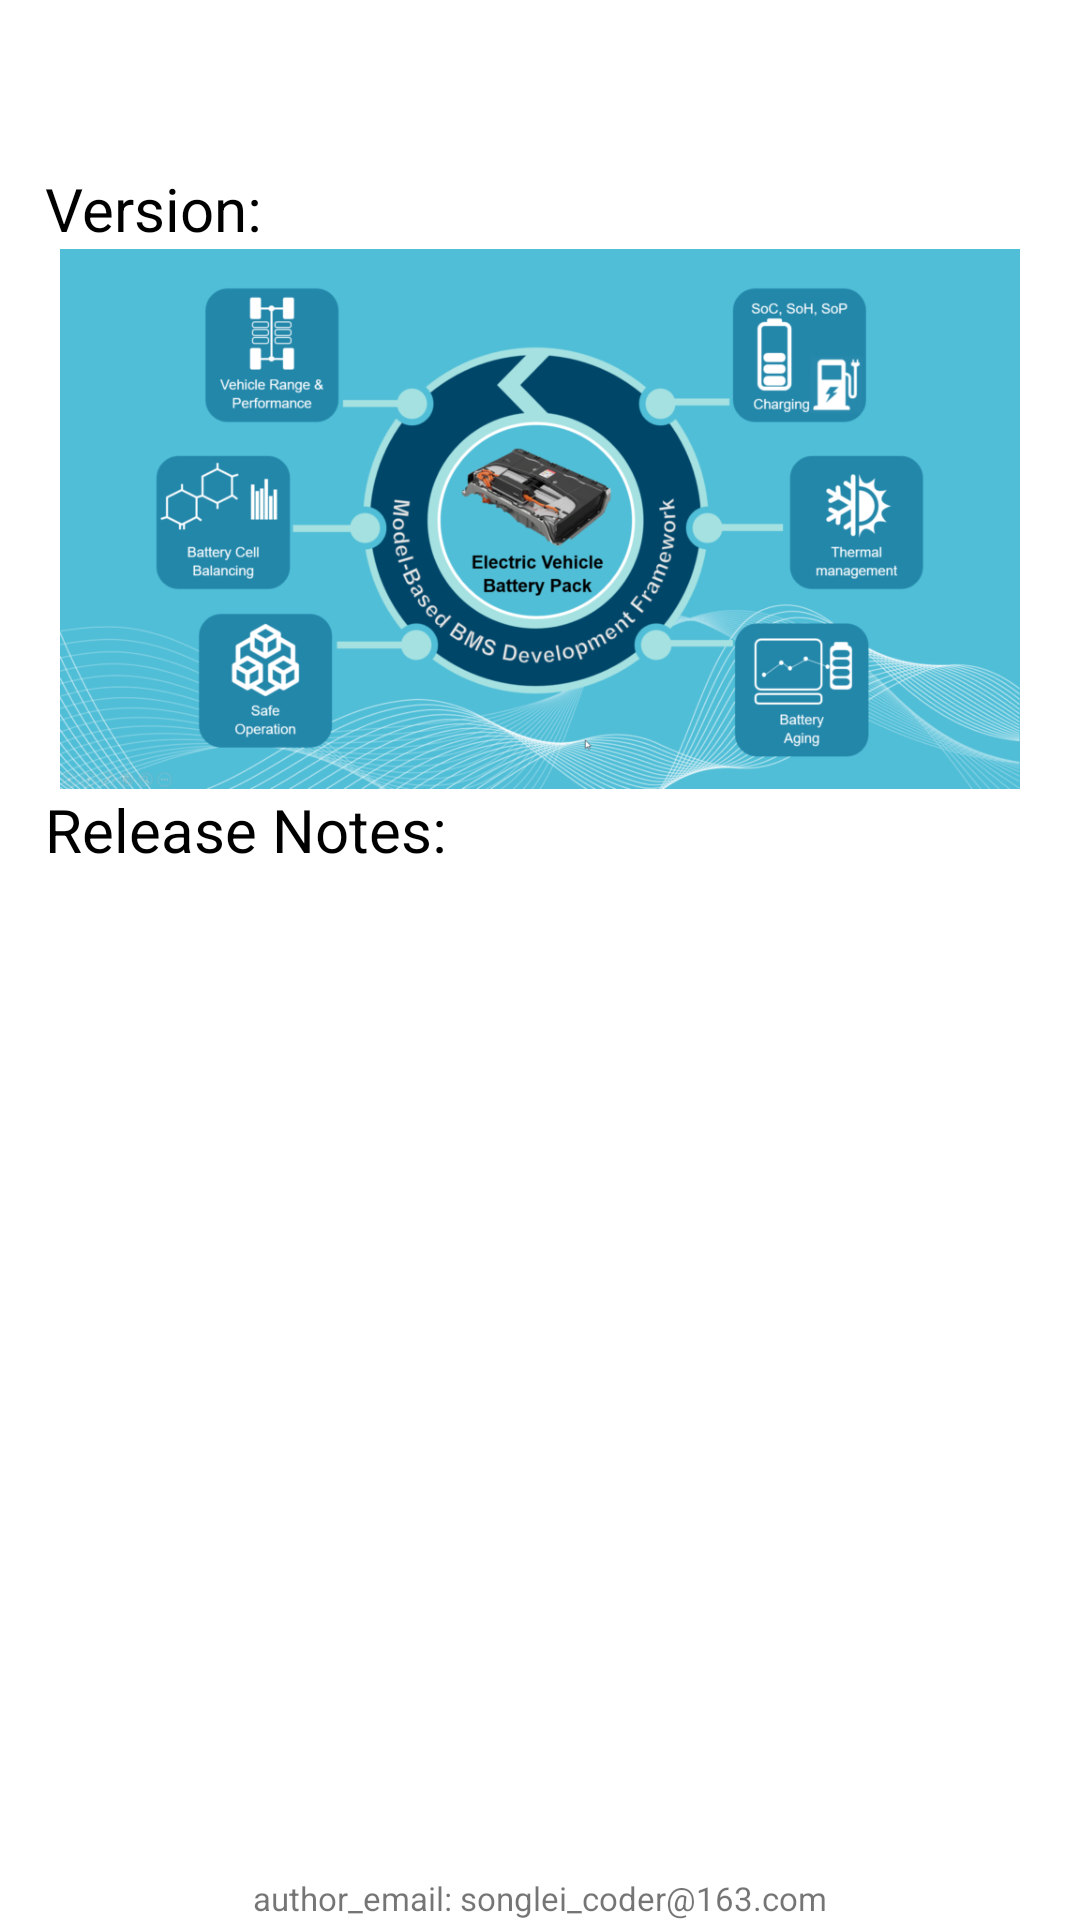

Android layout source for this screen:
<!-- AndroidManifest.xml: application theme Theme.Wm_detector_client -->
<!-- res/layout/activity_info.xml -->
<?xml version="1.0" encoding="utf-8"?>
<androidx.constraintlayout.widget.ConstraintLayout xmlns:android="http://schemas.android.com/apk/res/android"
    xmlns:app="http://schemas.android.com/apk/res-auto"
    xmlns:tools="http://schemas.android.com/tools"
    android:layout_width="match_parent"
    android:layout_height="match_parent"
    tools:context=".ActivityInfo">

    <include layout="@layout/title_bar" android:id="@+id/titleBar_info" />

    <androidx.constraintlayout.widget.ConstraintLayout
        android:id="@+id/version_layout"
        android:layout_width="wrap_content"
        android:layout_height="wrap_content"
        android:paddingStart="15dp"
        android:paddingEnd="15dp"
        app:layout_constraintTop_toBottomOf="@id/titleBar_info"
        app:layout_constraintLeft_toLeftOf="parent" >
        <TextView
            android:id="@+id/version_txt"
            android:text="@string/version"
            android:textSize="20sp"
            android:textColor="@color/black"
            android:layout_width="wrap_content"
            android:layout_height="wrap_content"
            app:layout_constraintLeft_toLeftOf="parent"
            app:layout_constraintTop_toTopOf="parent"
            app:layout_constraintBottom_toBottomOf="parent"/>
        <TextView
            android:id="@+id/versionNum_txt"
            android:textSize="20sp"
            android:textColor="@color/black"
            android:layout_width="wrap_content"
            android:layout_height="wrap_content"
            app:layout_constraintLeft_toRightOf="@+id/version_txt"
            app:layout_constraintTop_toTopOf="parent"
            app:layout_constraintBottom_toBottomOf="parent"/>
    </androidx.constraintlayout.widget.ConstraintLayout>

    <ImageView
        android:id="@+id/bms_img"
        android:layout_width="320dp"
        android:layout_height="180dp"
        android:contentDescription="@string/bms_information"
        android:src="@drawable/bms"
        app:layout_constraintTop_toBottomOf="@id/version_layout"
        app:layout_constraintLeft_toLeftOf="parent"
        app:layout_constraintRight_toRightOf="parent"/>

    <androidx.constraintlayout.widget.ConstraintLayout
        android:id="@+id/releaseNote_layout"
        android:layout_width="match_parent"
        android:layout_height="wrap_content"
        android:paddingStart="15dp"
        android:paddingEnd="15dp"
        app:layout_constraintLeft_toLeftOf="parent"
        app:layout_constraintTop_toBottomOf="@+id/bms_img">

        <TextView
            android:id="@+id/releaseNote_text"
            android:layout_width="match_parent"
            android:layout_height="wrap_content"
            android:text="@string/release_notes"
            android:textColor="@color/black"
            android:textSize="20sp"
            app:layout_constraintLeft_toLeftOf="parent"
            app:layout_constraintTop_toTopOf="parent" />

        <ListView
            android:id="@+id/versionInstructionsList"
            android:layout_width="match_parent"
            android:layout_height="wrap_content"
            android:divider="@color/white"
            app:layout_constraintLeft_toLeftOf="parent"
            app:layout_constraintTop_toBottomOf="@+id/releaseNote_text" />
    </androidx.constraintlayout.widget.ConstraintLayout>

    <TextView
        android:id="@+id/author_info"
        android:layout_width="match_parent"
        android:layout_height="wrap_content"
        android:text="@string/author_info"
        android:textSize="11sp"
        android:textAlignment="center"
        app:layout_constraintLeft_toLeftOf="parent"
        app:layout_constraintBottom_toBottomOf="parent" />
</androidx.constraintlayout.widget.ConstraintLayout>
<!-- res/layout/title_bar.xml (included above) -->
<?xml version="1.0" encoding="utf-8"?>
<androidx.constraintlayout.widget.ConstraintLayout xmlns:android="http://schemas.android.com/apk/res/android"
    xmlns:app="http://schemas.android.com/apk/res-auto"
    android:layout_width="match_parent"
    android:layout_height="wrap_content">

    <androidx.appcompat.widget.Toolbar
        android:layout_width="match_parent"
        android:layout_height="wrap_content"
        android:backgroundTint="@color/cardview_shadow_end_color"
        android:backgroundTintMode="add"
        app:layout_constraintLeft_toLeftOf="parent"
        app:layout_constraintRight_toRightOf="parent"
        app:layout_constraintTop_toTopOf="parent">

        <Button
            android:id="@+id/bt_left"
            android:layout_width="wrap_content"
            android:layout_height="wrap_content"
            android:minHeight="0dp"
            android:minWidth="0dp"
            android:backgroundTint="@color/white"
            android:outlineProvider="none"
            android:textColor="@color/black"
            android:padding="0dp"
            app:layout_constraintLeft_toLeftOf="parent"
            app:layout_constraintTop_toTopOf="parent"
            app:layout_constraintBottom_toBottomOf="parent" />

        <TextView
            android:id="@+id/text_mid"
            android:layout_width="wrap_content"
            android:layout_height="wrap_content"
            android:layout_gravity="center"
            android:textSize="20sp"
            android:textColor="@color/black"
            app:layout_constraintLeft_toLeftOf="parent"
            app:layout_constraintRight_toRightOf="parent"
            app:layout_constraintTop_toTopOf="parent"
            app:layout_constraintBottom_toBottomOf="parent" />

    </androidx.appcompat.widget.Toolbar>

</androidx.constraintlayout.widget.ConstraintLayout>
<!-- resources referenced by this layout -->
<resources>
  <color name="black">#FF000000</color>
  <color name="white">#FFFFFFFF</color>
  <!-- drawable bms: png bitmap (drawable, 280358 bytes) -->
  <string name="author_info">author_email: songlei_coder@163.com</string>
  <string name="bms_information">BMS Information</string>
  <string name="release_notes">Release Notes: </string>
  <string name="version">Version: </string>
  <style name="Theme.Wm_detector_client" parent="Theme.MaterialComponents.DayNight.DarkActionBar">
          
          <item name="colorPrimary">@color/purple_700</item>
          <item name="colorPrimaryVariant">@color/purple_700</item>
          <item name="colorOnPrimary">@color/white</item>
          
          <item name="colorSecondary">@color/teal_200</item>
          <item name="colorSecondaryVariant">@color/teal_700</item>
          <item name="colorOnSecondary">@color/black</item>
          
          <item name="android:statusBarColor" tools:targetApi="l">?attr/colorPrimaryVariant</item>
          
      </style>
  <color name="purple_700">#FF3700B3</color>
  <color name="teal_200">#FF03DAC5</color>
  <color name="teal_700">#FF018786</color>
</resources>
